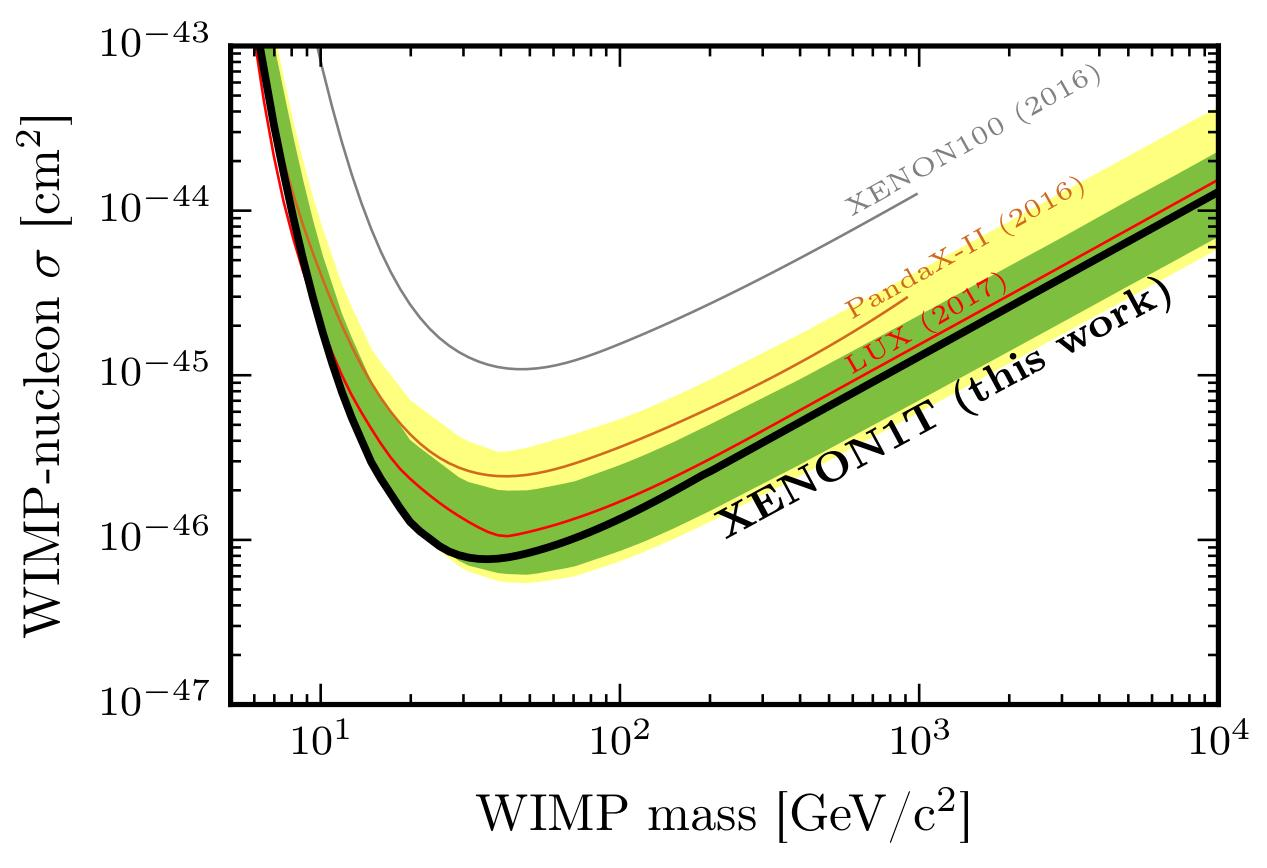

Values plotted in this chart, from the file beside it:
x, Curve1
6.563, 0.8171
6.697, 8.56286e-07
6.764, 7.75782e-07
6.833, 6.93003e-07
7.043, 6.36769e-07
7.114, 5.76903e-07
7.186, 5.22665e-07
7.259, 4.80253e-07
7.406, 4.35102e-07
7.481, 3.94196e-07
7.557, 3.67354e-07
7.634, 3.42339e-07
7.711, 3.19028e-07
7.789, 2.97304e-07
7.948, 2.61861e-07
8.109, 2.27413e-07
8.274, 1.92003e-07
8.443, 1.69113e-07
8.615, 1.48952e-07
8.79, 1.31195e-07
8.969, 1.1234e-07
9.152, 9.75619e-08
9.338, 8.47275e-08
9.528, 7.35815e-08
9.624, 7.15348e-08
9.82, 6.48095e-08
9.92, 6.21244e-08
10.02, 5.62837e-08
10.12, 5.47182e-08
10.33, 4.88795e-08
10.43, 4.75199e-08
10.54, 4.30524e-08
10.64, 4.12686e-08
10.86, 3.73888e-08
10.97, 3.63488e-08
11.19, 3.15671e-08
11.42, 2.81987e-08
11.54, 2.74144e-08
11.77, 2.41462e-08
12.13, 2.15697e-08
12.38, 1.87322e-08
12.51, 1.82111e-08
12.76, 1.6499e-08
12.89, 1.60401e-08
13.15, 1.43285e-08
13.29, 1.393e-08
13.56, 1.22693e-08
13.97, 1.09601e-08
14.11, 1.06553e-08
14.55, 9.65353e-09
15.3, 7.59541e-09
15.61, 7.07821e-09
15.93, 6.68992e-09
16.25, 6.23438e-09
16.42, 5.80986e-09
16.75, 5.41424e-09
17.09, 5.11723e-09
17.26, 4.90522e-09
17.79, 4.50718e-09
17.97, 4.32044e-09
... 159 more rows
